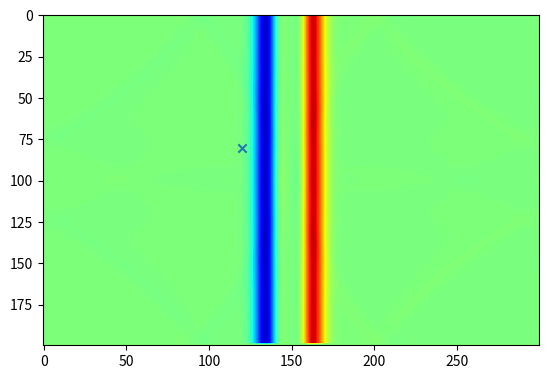
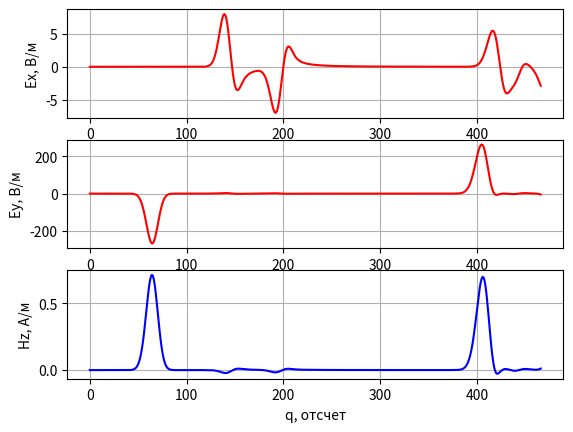

Recreate these plots in Python, in order.
# -*- coding: utf-8 -*-
'''
Двумерный FDTD. Версия 1.0
Поляризация TEz. Граничные условия - PEC
'''

import matplotlib.pyplot as plt
import numpy

if __name__ == '__main__':
    # Шаг сетки (d = dx = dy)
    d = 1e-3

    # Время моделирования в секундах
    maxTime_sec = 1.1e-9

    # Размер области моделирования в метрах
    sizeX_m = 0.3
    sizeY_m = 0.2

    # Положение точечного источника в метрах
    port_x_m = 0.15

    # Положение датчика в метрах
    probe_x_m = 0.12
    probe_y_m = 0.08

    # Параметры гауссова сигнала
    gauss_width_sec = 2e-11
    gauss_delay_sec = 2.5 * gauss_width_sec

    # Физические константы
    # Магнитная постоянная
    mu0 = numpy.pi * 4e-7

    # Электрическая постоянная
    eps0 = 8.854187817e-12

    # Скорость света в вакууме
    c = 1.0 / numpy.sqrt(mu0 * eps0)

    # Расчет "дискретных" параметров моделирования
    # "Одномерный" аналог числа Куранта для случая 2D
    Cdtds = 1.0 / numpy.sqrt(2.0)

    dt = d / c * Cdtds

    # Волновое сопротивление свободного пространства
    W0 = 120 * numpy.pi

    # Время расчета в отсчетах
    maxTime = int(numpy.ceil(maxTime_sec / dt))

    # Размер области моделирования в отсчетах
    sizeX = int(numpy.ceil(sizeX_m / d))
    sizeY = int(numpy.ceil(sizeY_m / d))

    # Положение точки возбуждения
    port_x = int(numpy.ceil(port_x_m / d))

    # Положение датчика
    probe_x = int(numpy.ceil(probe_x_m / d))
    probe_y = int(numpy.ceil(probe_y_m / d))

    gauss_width = gauss_width_sec / dt
    gauss_delay = gauss_delay_sec / dt

    # Компоненты поля
    Ex = numpy.zeros((sizeX, sizeY))
    Ey = numpy.zeros((sizeX, sizeY))
    Hz = numpy.zeros((sizeX, sizeY))

    # Параметры среды
    # Диэлектрическая проницаемость среды
    eps = numpy.ones((sizeX, sizeY))

    # Магнитная проницаемость среды
    mu = numpy.ones((sizeX, sizeY))

    # Проводимость среды
    sigma = numpy.zeros((sizeX, sizeY))

    # "Магнитная проводимость" среды
    sigma_m = numpy.zeros((sizeX, sizeY))

    # Коэффициенты для конечно-разностной схемы
    loss_m = sigma_m * dt / (2 * mu * mu0)
    loss = sigma * dt / (2 * eps * eps0)

    Chzh = (1 - loss_m) / (1 + loss_m)

    Chze = 1 / (1 + loss_m) * (dt / (mu * mu0 * d))

    Cexe = (1 - loss) / (1 + loss)

    Cexh = 1 / (1 + loss) * (dt / (eps * eps0 * d))

    Ceye = Cexe
    Ceyh = Cexh

    # Какую компоненту поля будем отображать
    visualize_field = Ey

    # Поле, зарегистрированное в датчике в зависимости от времени
    probeTimeEx = numpy.zeros(maxTime)
    probeTimeEy = numpy.zeros(maxTime)
    probeTimeHz = numpy.zeros(maxTime)

    plt.ion()
    fig = plt.figure()

    for q in range(maxTime):
        Hz[:-1, :-1] = (Chzh[:-1, :-1] * Hz[:-1, :-1] +
                        Chze[:-1, :-1] * (Ex[:-1, 1:] - Ex[:-1, :-1] -
                                          (Ey[1:, :-1] - Ey[:-1, :-1])))

        Ex[:-1, 1:-1] = (Cexe[:-1, 1:-1] * Ex[:-1, 1:-1] +
                         Cexh[:-1, 1:-1] * (Hz[:-1, 1:-1] - Hz[:-1, :-2]))

        Ey[1:-1, :-1] = (Ceye[1:-1, :-1] * Ey[1:-1, :-1] -
                         Ceyh[1:-1, :-1] * (Hz[1:-1, :-1] - Hz[:-2, :-1]))

        Hz[port_x, 1:-2] += numpy.exp(-(q - gauss_delay) ** 2 / (gauss_width ** 2))

        probeTimeEx[q] = Ex[probe_x, probe_y]
        probeTimeEy[q] = Ey[probe_x, probe_y]
        probeTimeHz[q] = Hz[probe_x, probe_y]

        if q % 2 == 0:
            plt.clf()
            plt.imshow(visualize_field.transpose(), vmin=-300.0, vmax=300.0, cmap='jet')
            plt.scatter([probe_x], [probe_y], marker='x')
            plt.draw()
            plt.pause(0.01)

    plt.ioff()
    plt.figure()
    plt.subplot(3, 1, 1)
    plt.plot(probeTimeEx, 'r')
    plt.xlabel('q, отсчет')
    plt.ylabel('Ex, В/м')
    plt.grid()

    plt.subplot(3, 1, 2)
    plt.plot(probeTimeEy, 'r')
    plt.xlabel('q, отсчет')
    plt.ylabel('Ey, В/м')
    plt.grid()

    plt.subplot(3, 1, 3)
    plt.plot(probeTimeHz, 'b')
    plt.xlabel('q, отсчет')
    plt.ylabel('Hz, А/м')
    plt.grid()

    plt.show()
